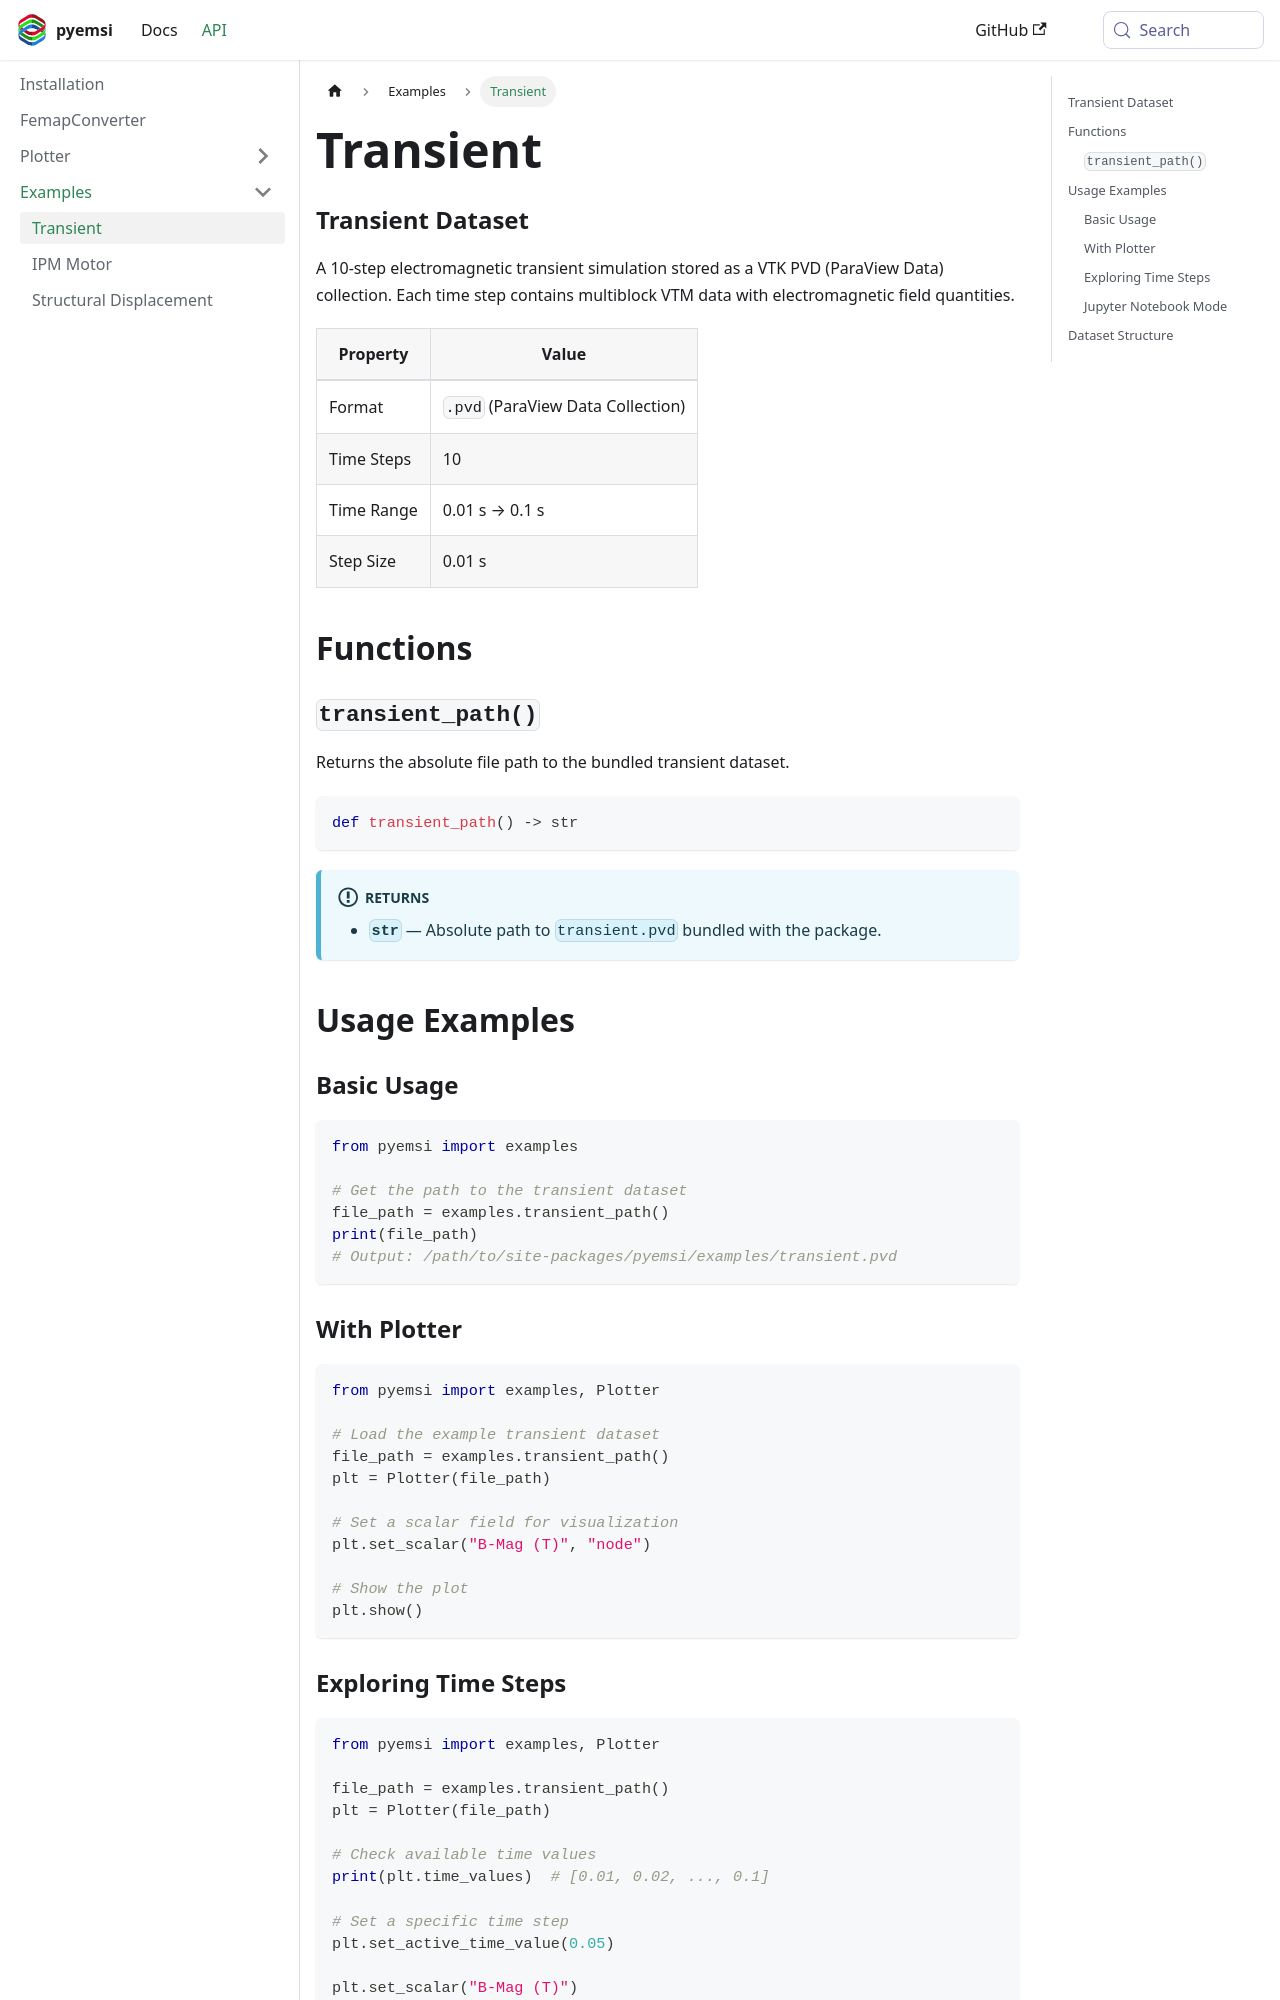

repository: EMSolution-SSIL/pyemsi · page: docs/api/Examples/transient/index.html · generator: docusaurus

---
sidebar_position: 1
title: Transient
---

### Transient Dataset

A 10-step electromagnetic transient simulation stored as a VTK PVD (ParaView Data) collection. Each time step contains multiblock VTM data with electromagnetic field quantities.

| Property | Value |
|----------|-------|
| Format | `.pvd` (ParaView Data Collection) |
| Time Steps | 10 |
| Time Range | 0.01 s → 0.1 s |
| Step Size | 0.01 s |

## Functions

### `transient_path()`

Returns the absolute file path to the bundled transient dataset.

```python
def transient_path() -> str
```

:::info[Returns]
- **`str`** — Absolute path to `transient.pvd` bundled with the package.
:::

## Usage Examples

### Basic Usage

```python
from pyemsi import examples

# Get the path to the transient dataset
file_path = examples.transient_path()
print(file_path)
# Output: /path/to/site-packages/pyemsi/examples/transient.pvd
```

### With Plotter

```python
from pyemsi import examples, Plotter

# Load the example transient dataset
file_path = examples.transient_path()
plt = Plotter(file_path)

# Set a scalar field for visualization
plt.set_scalar("B-Mag (T)", "node")

# Show the plot
plt.show()
```

### Exploring Time Steps

```python
from pyemsi import examples, Plotter

file_path = examples.transient_path()
plt = Plotter(file_path)

# Check available time values
print(plt.time_values)  # [0.01, 0.02, ..., 0.1]

# Set a specific time step
plt.set_active_time_value(0.05)

plt.set_scalar("B-Mag (T)")
plt.show()
```
